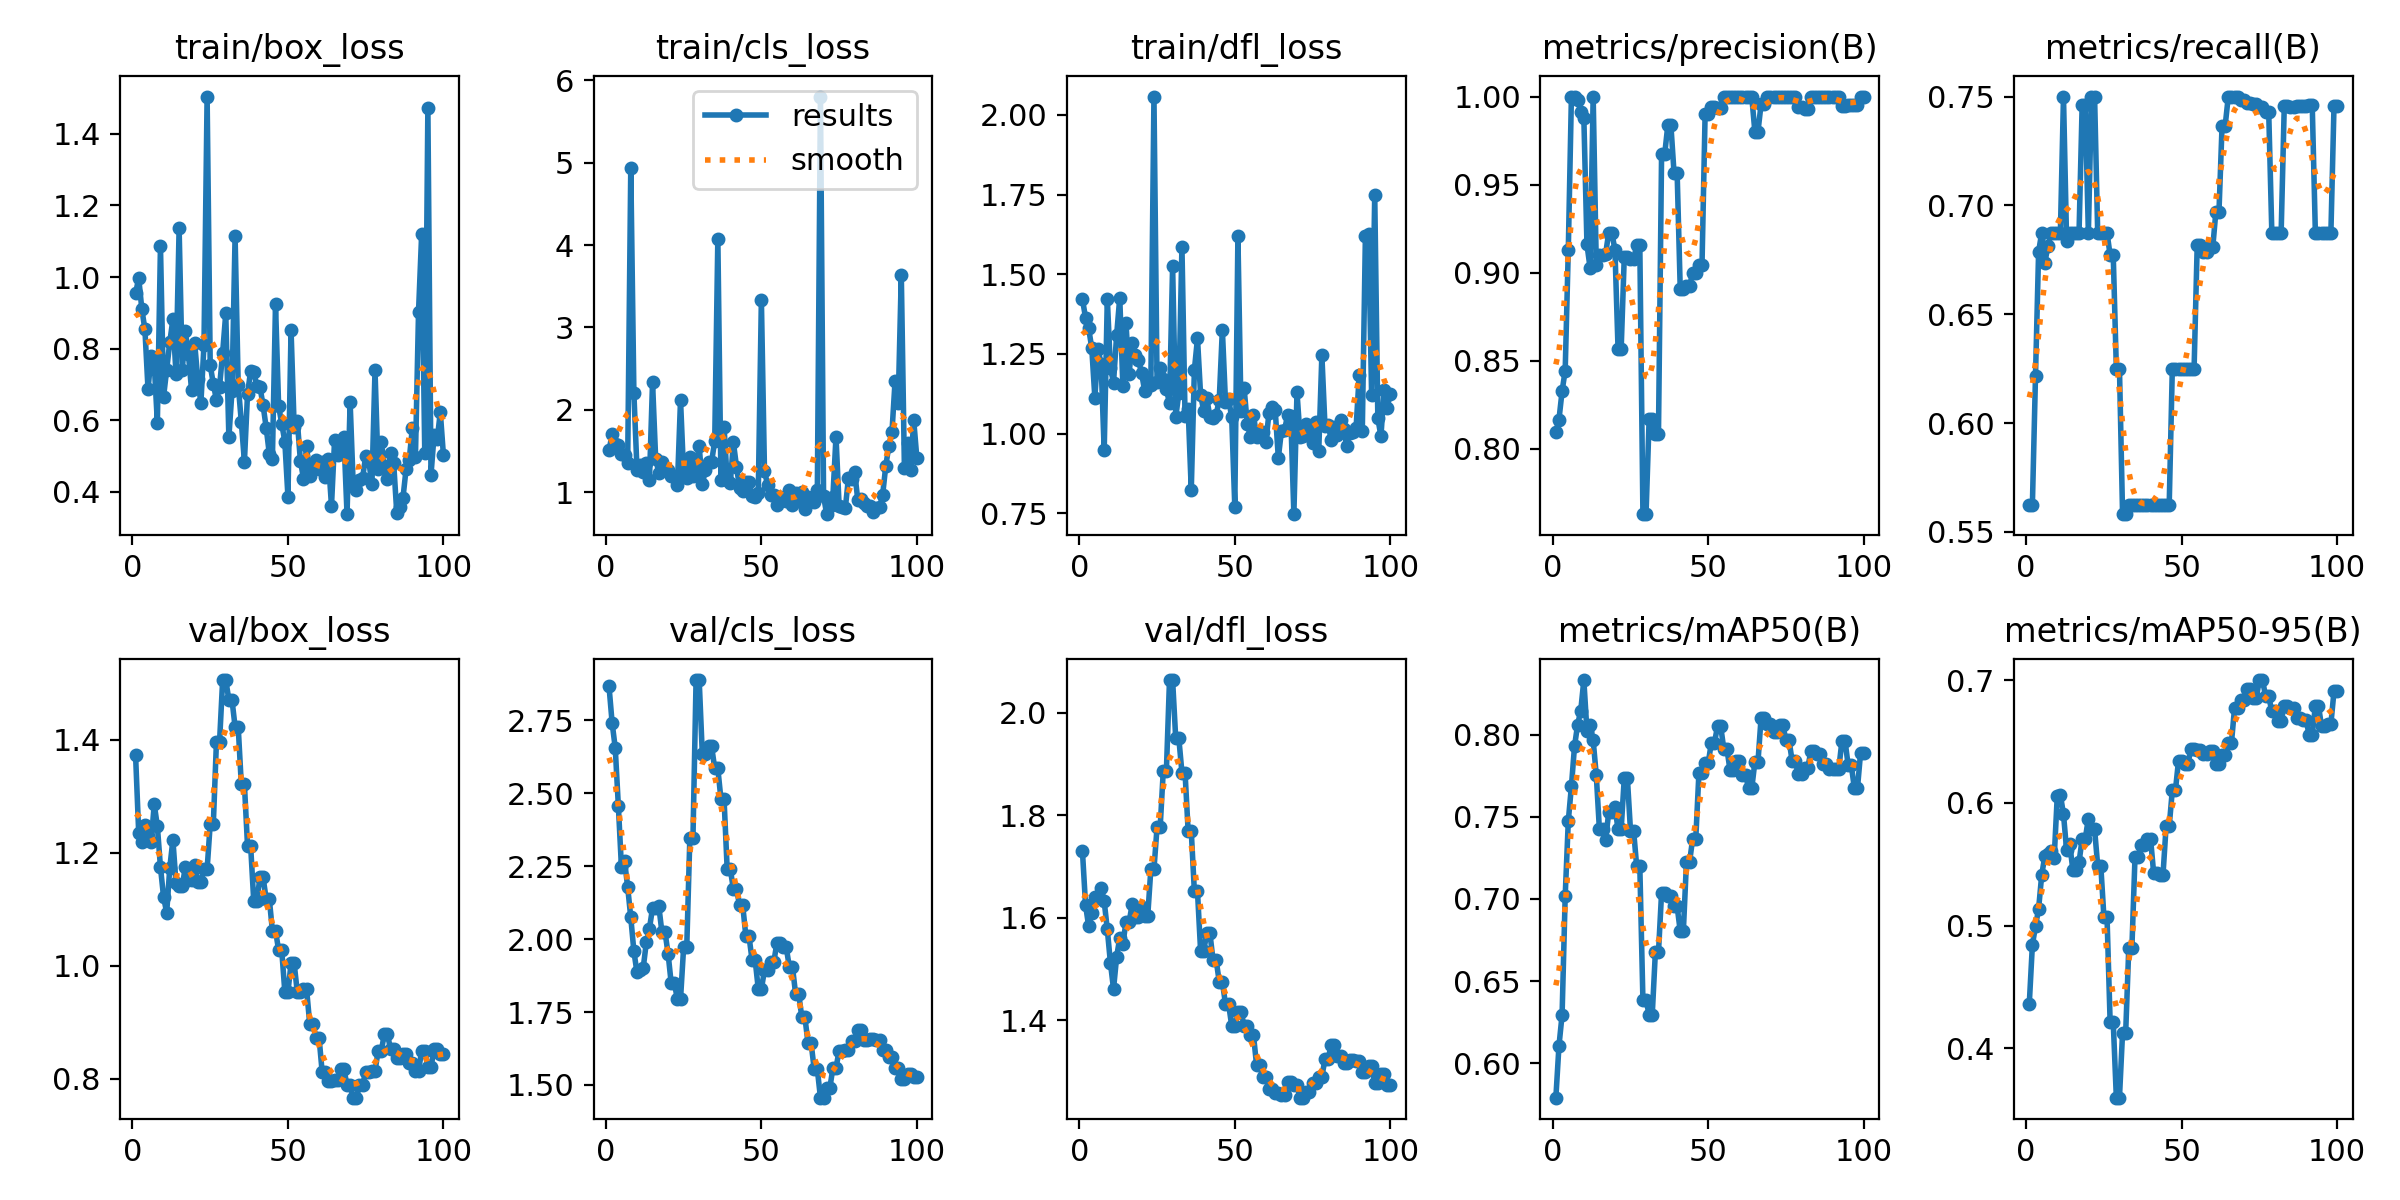

Source data for this figure (header and first rows):
epoch, time, train/box_loss, train/cls_loss, train/dfl_loss, metrics/precision(B), metrics/recall(B), metrics/mAP50(B), metrics/mAP50-95(B), val/box_loss, val/cls_loss, val/dfl_loss, lr/pg0, lr/pg1, lr/pg2
1, 4.541, 0.954, 1.507, 1.422, 0.8092, 0.5625, 0.579, 0.4363, 1.372, 2.867, 1.73, 1.5e-05, 1.5e-05, 1.5e-05
2, 8.676, 0.9974, 1.704, 1.364, 0.8165, 0.5625, 0.6106, 0.4843, 1.235, 2.742, 1.625, 3.46535e-05, 3.46535e-05, 3.46535e-05
3, 12.84, 0.9111, 1.585, 1.331, 0.8326, 0.6218, 0.6293, 0.4994, 1.22, 2.656, 1.583, 5.3911e-05, 5.3911e-05, 5.3911e-05
4, 16.79, 0.8535, 1.574, 1.268, 0.8444, 0.6787, 0.7017, 0.5138, 1.249, 2.458, 1.61, 7.27725e-05, 7.27725e-05, 7.27725e-05
5, 20.63, 0.686, 1.46, 1.112, 0.9131, 0.6875, 0.7474, 0.5414, 1.23, 2.246, 1.64, 9.1238e-05, 9.1238e-05, 9.1238e-05
6, 26.34, 0.7806, 1.452, 1.266, 1, 0.6737, 0.7685, 0.5566, 1.218, 2.268, 1.639, 0.0001093, 0.0001093, 0.0001093
7, 30.23, 0.7582, 1.349, 1.22, 1, 0.6813, 0.7929, 0.5587, 1.286, 2.179, 1.659, 0.000127, 0.000127, 0.000127
8, 33.81, 0.5928, 4.937, 0.9473, 0.9981, 0.6875, 0.8061, 0.5605, 1.247, 2.074, 1.632, 0.0001443, 0.0001443, 0.0001443
9, 37.55, 1.087, 2.2, 1.424, 0.9915, 0.6875, 0.8146, 0.5549, 1.174, 1.959, 1.577, 0.0001611, 0.0001611, 0.0001611
10, 41.37, 0.6657, 1.276, 1.206, 0.9879, 0.6875, 0.8332, 0.6057, 1.122, 1.886, 1.512, 0.0001776, 0.0001776, 0.0001776
11, 45.54, 0.7408, 1.327, 1.161, 0.916, 0.6875, 0.802, 0.6065, 1.094, 1.893, 1.461, 0.0001937, 0.0001937, 0.0001937
12, 49.12, 0.8181, 1.24, 1.31, 0.9027, 0.75, 0.8059, 0.5908, 1.173, 1.901, 1.524, 0.0002094, 0.0002094, 0.0002094
13, 52.61, 0.8818, 1.351, 1.427, 1, 0.6837, 0.7965, 0.5616, 1.222, 1.989, 1.561, 0.0002247, 0.0002247, 0.0002247
14, 56.62, 0.7294, 1.145, 1.151, 0.9042, 0.6875, 0.7753, 0.5664, 1.146, 2.036, 1.549, 0.0002396, 0.0002396, 0.0002396
15, 60.11, 1.136, 2.334, 1.346, 0.9101, 0.6875, 0.7425, 0.5457, 1.141, 2.107, 1.591, 0.0002541, 0.0002541, 0.0002541
16, 63.5, 0.7396, 1.408, 1.188, 0.9101, 0.6875, 0.7425, 0.5457, 1.141, 2.107, 1.591, 0.0002682, 0.0002682, 0.0002682
17, 66.86, 0.8478, 1.238, 1.286, 0.9106, 0.6875, 0.7357, 0.5516, 1.174, 2.114, 1.626, 0.0002819, 0.0002819, 0.0002819
18, 70.2, 0.7842, 1.371, 1.245, 0.9227, 0.746, 0.7528, 0.5708, 1.151, 2.025, 1.6, 0.0002953, 0.0002953, 0.0002953
19, 73.63, 0.6837, 1.286, 1.232, 0.9227, 0.746, 0.7528, 0.5708, 1.151, 2.025, 1.6, 0.0003082, 0.0003082, 0.0003082
20, 77.69, 0.8155, 1.268, 1.191, 0.9129, 0.6875, 0.7558, 0.5872, 1.178, 1.95, 1.622, 0.0003207, 0.0003207, 0.0003207
21, 81.44, 0.7144, 1.202, 1.135, 0.8565, 0.75, 0.7424, 0.5787, 1.149, 1.849, 1.603, 0.0003328, 0.0003328, 0.0003328
22, 86.67, 0.6477, 1.201, 1.164, 0.8565, 0.75, 0.7424, 0.5787, 1.149, 1.849, 1.603, 0.0003446, 0.0003446, 0.0003446
23, 90.16, 0.8108, 1.087, 1.154, 0.909, 0.6875, 0.7735, 0.5488, 1.17, 1.795, 1.694, 0.0003559, 0.0003559, 0.0003559
24, 93.64, 1.504, 2.119, 2.058, 0.909, 0.6875, 0.7735, 0.5488, 1.17, 1.795, 1.694, 0.0003668, 0.0003668, 0.0003668
25, 97.15, 0.7534, 1.221, 1.164, 0.9076, 0.6875, 0.7416, 0.507, 1.251, 1.973, 1.777, 0.0003774, 0.0003774, 0.0003774
26, 100.5, 0.7016, 1.169, 1.205, 0.9076, 0.6875, 0.7416, 0.507, 1.251, 1.973, 1.777, 0.0003763, 0.0003763, 0.0003763
27, 104, 0.6564, 1.433, 1.172, 0.9154, 0.6771, 0.7197, 0.4213, 1.396, 2.347, 1.887, 0.0003713, 0.0003713, 0.0003713
28, 107.5, 0.6927, 1.199, 1.139, 0.9154, 0.6771, 0.7197, 0.4213, 1.396, 2.347, 1.887, 0.0003663, 0.0003663, 0.0003663
29, 111.2, 0.7885, 1.318, 1.095, 0.7627, 0.625, 0.6382, 0.3596, 1.505, 2.888, 2.064, 0.0003614, 0.0003614, 0.0003614
30, 115.2, 0.8981, 1.557, 1.526, 0.7627, 0.625, 0.6382, 0.3596, 1.505, 2.888, 2.064, 0.0003565, 0.0003565, 0.0003565
31, 118.6, 0.552, 1.103, 1.051, 0.8169, 0.5581, 0.6296, 0.4127, 1.47, 2.635, 1.95, 0.0003515, 0.0003515, 0.0003515
32, 122.1, 0.6808, 1.265, 1.127, 0.8169, 0.5581, 0.6296, 0.4127, 1.47, 2.635, 1.95, 0.0003465, 0.0003465, 0.0003465
33, 125.6, 1.114, 1.371, 1.587, 0.8085, 0.5625, 0.6674, 0.4819, 1.423, 2.661, 1.883, 0.0003416, 0.0003416, 0.0003416
34, 129.2, 0.6993, 1.37, 1.055, 0.8085, 0.5625, 0.6674, 0.4819, 1.423, 2.661, 1.883, 0.0003367, 0.0003367, 0.0003367
35, 398.2, 0.5955, 1.624, 1.077, 0.9673, 0.5625, 0.7037, 0.5558, 1.321, 2.585, 1.769, 0.0003317, 0.0003317, 0.0003317
36, 401.5, 0.4841, 4.079, 0.8229, 0.9673, 0.5625, 0.7037, 0.5558, 1.321, 2.585, 1.769, 0.0003268, 0.0003268, 0.0003268
37, 404.8, 0.6735, 1.152, 1.2, 0.9836, 0.5625, 0.7016, 0.5655, 1.212, 2.479, 1.651, 0.0003218, 0.0003218, 0.0003218
38, 408.2, 0.7371, 1.79, 1.299, 0.9836, 0.5625, 0.7016, 0.5655, 1.212, 2.479, 1.651, 0.0003168, 0.0003168, 0.0003168
39, 411.8, 0.7335, 1.15, 1.121, 0.9568, 0.5625, 0.6955, 0.5708, 1.114, 2.24, 1.536, 0.0003119, 0.0003119, 0.0003119
40, 415.1, 0.6957, 1.107, 1.073, 0.9568, 0.5625, 0.6955, 0.5708, 1.114, 2.24, 1.536, 0.000307, 0.000307, 0.000307
41, 422.8, 0.6926, 1.606, 1.111, 0.8906, 0.5625, 0.6804, 0.5428, 1.156, 2.172, 1.57, 0.000302, 0.000302, 0.000302
42, 428, 0.6417, 1.311, 1.052, 0.8906, 0.5625, 0.6804, 0.5428, 1.156, 2.172, 1.57, 0.000297, 0.000297, 0.000297
43, 432.5, 0.5792, 1.051, 1.051, 0.8925, 0.5625, 0.7224, 0.5413, 1.118, 2.116, 1.517, 0.0002921, 0.0002921, 0.0002921
44, 436.6, 0.506, 1.019, 1.059, 0.8925, 0.5625, 0.7224, 0.5413, 1.118, 2.116, 1.517, 0.0002872, 0.0002872, 0.0002872
45, 440.9, 0.4928, 1.126, 1.107, 0.8999, 0.5625, 0.7367, 0.581, 1.062, 2.012, 1.475, 0.0002822, 0.0002822, 0.0002822
46, 445.5, 0.9238, 1.128, 1.326, 0.8999, 0.5625, 0.7367, 0.581, 1.062, 2.012, 1.475, 0.0002772, 0.0002772, 0.0002772
47, 449.5, 0.6396, 0.9583, 1.101, 0.9043, 0.625, 0.7763, 0.6103, 1.028, 1.929, 1.432, 0.0002723, 0.0002723, 0.0002723
48, 453, 0.59, 0.9375, 1.108, 0.9043, 0.625, 0.7763, 0.6103, 1.028, 1.929, 1.432, 0.0002674, 0.0002674, 0.0002674
49, 462.6, 0.5397, 0.9901, 1.052, 0.9901, 0.625, 0.7826, 0.6346, 0.9538, 1.829, 1.389, 0.0002624, 0.0002624, 0.0002624
50, 468.4, 0.3857, 3.337, 0.7711, 0.9901, 0.625, 0.7826, 0.6346, 0.9538, 1.829, 1.389, 0.0002574, 0.0002574, 0.0002574
51, 473.1, 0.8516, 1.255, 1.619, 0.9942, 0.625, 0.7951, 0.6316, 1.004, 1.893, 1.416, 0.0002525, 0.0002525, 0.0002525
52, 477.4, 0.5798, 1.09, 1.071, 0.9942, 0.625, 0.7951, 0.6316, 1.004, 1.893, 1.416, 0.0002476, 0.0002476, 0.0002476
53, 482.1, 0.5987, 0.9657, 1.142, 0.9937, 0.625, 0.8051, 0.6444, 0.9535, 1.921, 1.389, 0.0002426, 0.0002426, 0.0002426
54, 486.5, 0.487, 0.9654, 1.032, 0.9937, 0.625, 0.8051, 0.6444, 0.9535, 1.921, 1.389, 0.0002377, 0.0002377, 0.0002377
55, 662.8, 0.4366, 0.8471, 0.9909, 1, 0.6816, 0.7915, 0.6432, 0.9581, 1.988, 1.371, 0.0002327, 0.0002327, 0.0002327
56, 666.9, 0.5276, 0.943, 1.06, 1, 0.6816, 0.7915, 0.6432, 0.9581, 1.988, 1.371, 0.0002278, 0.0002278, 0.0002278
57, 670.2, 0.4434, 0.9144, 0.9899, 1, 0.6787, 0.7785, 0.6401, 0.8973, 1.972, 1.312, 0.0002228, 0.0002228, 0.0002228
58, 673.5, 0.4699, 0.8879, 1.006, 1, 0.6787, 0.7785, 0.6401, 0.8973, 1.972, 1.312, 0.0002179, 0.0002179, 0.0002179
59, 676.7, 0.4898, 1.029, 1.004, 1, 0.6806, 0.7842, 0.6428, 0.873, 1.904, 1.289, 0.0002129, 0.0002129, 0.0002129
60, 680, 0.4628, 0.8405, 0.9739, 1, 0.6806, 0.7842, 0.6428, 0.873, 1.904, 1.289, 0.000208, 0.000208, 0.000208
... 40 more rows
